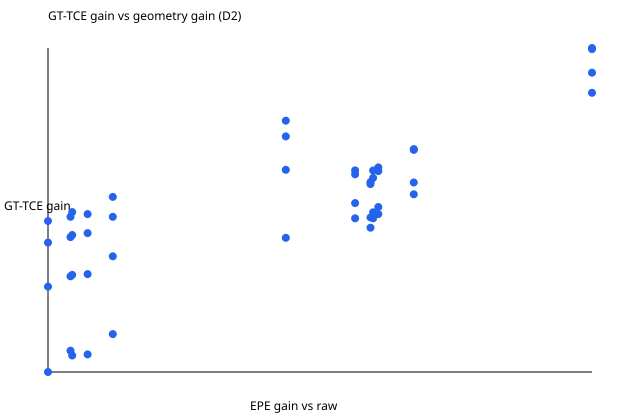

Source data for this figure (header and first rows):
scope, backbone, method, age_frames, temporal_metric, geometry_gain_epe, temporal_gain
CREStereo, CREStereo, h4, 1, gt_tce, 0.0111, -0.002756
CREStereo, CREStereo, h4, 1, rgt_tce, 0.0111, -0.0001124
CREStereo, CREStereo, h4, 1, nr_tce, 0.0111, 0.0005655
CREStereo, CREStereo, immutable, 1, gt_tce, -0.004443, -0.008067
CREStereo, CREStereo, immutable, 1, rgt_tce, -0.004443, -0.0007084
CREStereo, CREStereo, immutable, 1, nr_tce, -0.004443, -0.000196
CREStereo, CREStereo, h4, 2, gt_tce, 0.0111, -0.008072
CREStereo, CREStereo, h4, 2, rgt_tce, 0.0111, -0.0005796
CREStereo, CREStereo, h4, 2, nr_tce, 0.0111, 0.0003699
CREStereo, CREStereo, immutable, 2, gt_tce, -0.004443, -0.01023
CREStereo, CREStereo, immutable, 2, rgt_tce, -0.004443, -0.0008695
CREStereo, CREStereo, immutable, 2, nr_tce, -0.004443, -0.0001581
CREStereo, CREStereo, h4, 4, gt_tce, 0.0111, -0.003173
CREStereo, CREStereo, h4, 4, rgt_tce, 0.0111, -0.0002172
CREStereo, CREStereo, h4, 4, nr_tce, 0.0111, 0.0002775
CREStereo, CREStereo, immutable, 4, gt_tce, -0.004443, -0.0149
CREStereo, CREStereo, immutable, 4, rgt_tce, -0.004443, -0.001229
CREStereo, CREStereo, immutable, 4, nr_tce, -0.004443, -2.2167088878833133e-05
CREStereo, CREStereo, h4, 8, gt_tce, 0.0111, -0.007264
CREStereo, CREStereo, h4, 8, rgt_tce, 0.0111, -0.0005664
CREStereo, CREStereo, h4, 8, nr_tce, 0.0111, 0.0003541
CREStereo, CREStereo, immutable, 8, gt_tce, -0.004443, -0.02404
CREStereo, CREStereo, immutable, 8, rgt_tce, -0.004443, -0.001925
CREStereo, CREStereo, immutable, 8, nr_tce, -0.004443, 0.0003682
Fast-FoundationStereo, Fast-FoundationStereo, h4, 1, gt_tce, 0.01069, -0.004661
Fast-FoundationStereo, Fast-FoundationStereo, h4, 1, rgt_tce, 0.01069, -0.0002936
Fast-FoundationStereo, Fast-FoundationStereo, h4, 1, nr_tce, 0.01069, 0.0004342
Fast-FoundationStereo, Fast-FoundationStereo, immutable, 1, gt_tce, -0.005266, -0.007846
Fast-FoundationStereo, Fast-FoundationStereo, immutable, 1, rgt_tce, -0.005266, -0.0006909
Fast-FoundationStereo, Fast-FoundationStereo, immutable, 1, nr_tce, -0.005266, -0.0002047
Fast-FoundationStereo, Fast-FoundationStereo, h4, 2, gt_tce, 0.01069, -0.009623
Fast-FoundationStereo, Fast-FoundationStereo, h4, 2, rgt_tce, 0.01069, -0.0007256
Fast-FoundationStereo, Fast-FoundationStereo, h4, 2, nr_tce, 0.01069, 0.0002949
Fast-FoundationStereo, Fast-FoundationStereo, immutable, 2, gt_tce, -0.005266, -0.01045
Fast-FoundationStereo, Fast-FoundationStereo, immutable, 2, rgt_tce, -0.005266, -0.0008873
Fast-FoundationStereo, Fast-FoundationStereo, immutable, 2, nr_tce, -0.005266, -0.0002447
Fast-FoundationStereo, Fast-FoundationStereo, h4, 4, gt_tce, 0.01069, -0.004435
Fast-FoundationStereo, Fast-FoundationStereo, h4, 4, rgt_tce, 0.01069, -0.0003351
Fast-FoundationStereo, Fast-FoundationStereo, h4, 4, nr_tce, 0.01069, 0.0002383
Fast-FoundationStereo, Fast-FoundationStereo, immutable, 4, gt_tce, -0.005266, -0.01499
Fast-FoundationStereo, Fast-FoundationStereo, immutable, 4, rgt_tce, -0.005266, -0.001235
Fast-FoundationStereo, Fast-FoundationStereo, immutable, 4, nr_tce, -0.005266, -0.0001754
Fast-FoundationStereo, Fast-FoundationStereo, h4, 8, gt_tce, 0.01069, -0.008444
Fast-FoundationStereo, Fast-FoundationStereo, h4, 8, rgt_tce, 0.01069, -0.0006801
Fast-FoundationStereo, Fast-FoundationStereo, h4, 8, nr_tce, 0.01069, 0.0003059
Fast-FoundationStereo, Fast-FoundationStereo, immutable, 8, gt_tce, -0.005266, -0.02417
Fast-FoundationStereo, Fast-FoundationStereo, immutable, 8, rgt_tce, -0.005266, -0.001934
Fast-FoundationStereo, Fast-FoundationStereo, immutable, 8, nr_tce, -0.005266, 0.0002777
RAFT-Stereo, RAFT-Stereo, h4, 1, gt_tce, 0.01082, -0.003115
RAFT-Stereo, RAFT-Stereo, h4, 1, rgt_tce, 0.01082, -0.000147
RAFT-Stereo, RAFT-Stereo, h4, 1, nr_tce, 0.01082, 0.0004912
RAFT-Stereo, RAFT-Stereo, immutable, 1, gt_tce, -0.006559, -0.008853
RAFT-Stereo, RAFT-Stereo, immutable, 1, rgt_tce, -0.006559, -0.0007865
RAFT-Stereo, RAFT-Stereo, immutable, 1, nr_tce, -0.006559, -0.0002313
RAFT-Stereo, RAFT-Stereo, h4, 2, gt_tce, 0.01082, -0.008544
RAFT-Stereo, RAFT-Stereo, h4, 2, rgt_tce, 0.01082, -0.0006288
RAFT-Stereo, RAFT-Stereo, h4, 2, nr_tce, 0.01082, 0.0003069
RAFT-Stereo, RAFT-Stereo, immutable, 2, gt_tce, -0.006559, -0.01132
RAFT-Stereo, RAFT-Stereo, immutable, 2, rgt_tce, -0.006559, -0.0009733
RAFT-Stereo, RAFT-Stereo, immutable, 2, nr_tce, -0.006559, -0.0002406
... 84 more rows
